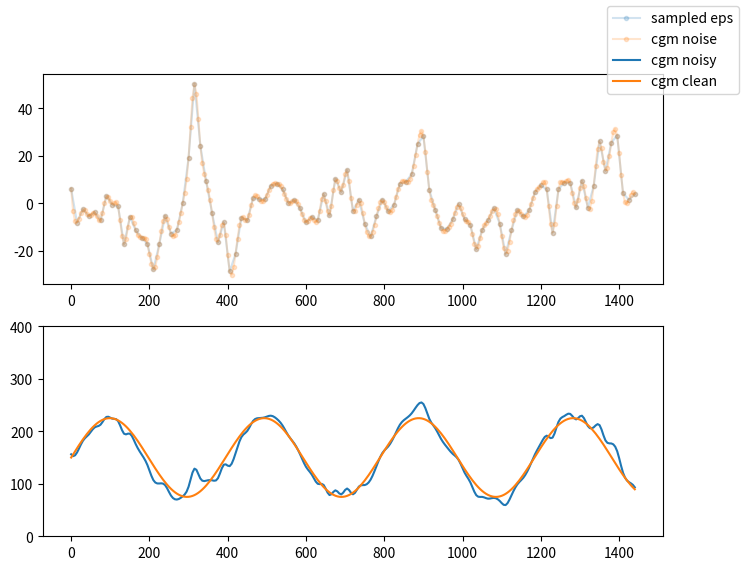

Write Python code to recreate this figure.
# NOTE: See Analysis, Modeling, and Simulation of the Accuracy of Continuous Glucose Sensors
from scipy.interpolate import interp1d
import matplotlib.pyplot as plt
import numpy as np

total_time = 60 * 24  # min in a day
MDL_sample_time = 15.0  # min
sample_time = 5.0  # min
xi = -5.471
delta = 1.6898
gamma = -0.5444
lam = 15.96
PACF = 0.7

noise_T = 1 + int(total_time / MDL_sample_time)
noise_t = np.arange(0, noise_T) * MDL_sample_time
e = np.random.randn(noise_T)
for i in range(1, noise_T):
    e[i] = (e[i - 1] + e[i]) * PACF
eps = xi + lam * np.sinh((e - gamma) / delta)

T = 1 + int(total_time / sample_time)
t = np.arange(0, T) * sample_time
interp_f = interp1d(noise_t, eps, kind="cubic")
noise = interp_f(t)

plt.ion()
fig, axes = plt.subplots(figsize=(8, 6), nrows=2)
ax = axes[0]
ax.plot(noise_t, eps, "-o", label="sampled eps", alpha=0.2, markersize=3)
ax.plot(t, noise, "-o", label="cgm noise", alpha=0.2, markersize=3)

ax = axes[1]
ax.plot(t, 150 + noise + 75 * np.sin(np.arange(T) / (2 * 3.14 * 2)), label="cgm noisy")
ax.plot(t, 150 + +75 * np.sin(np.arange(T) / (2 * 3.14 * 2)), label="cgm clean")
ax.set(ylim=(0, 400))
fig.legend()
input("")
